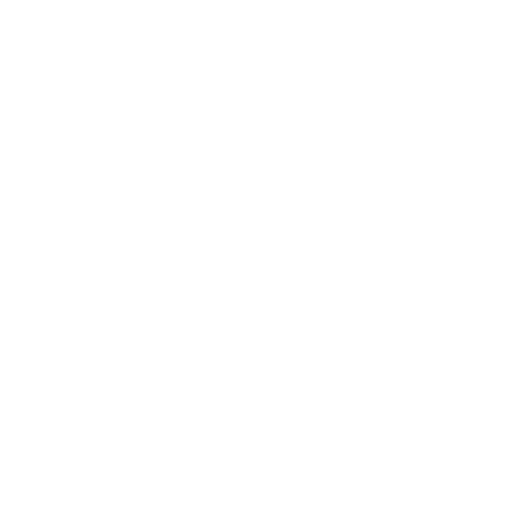
t = 0.00 s
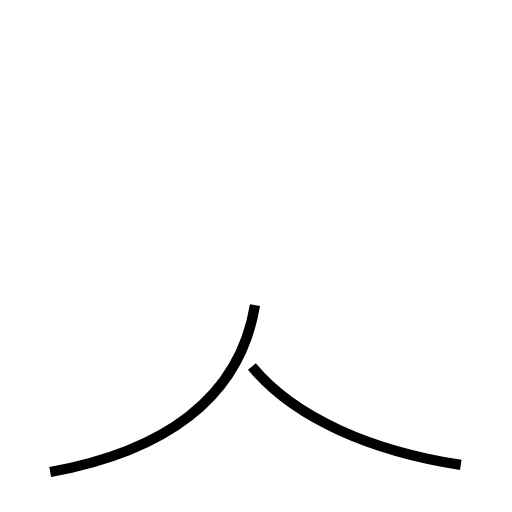
t = 1.52 s
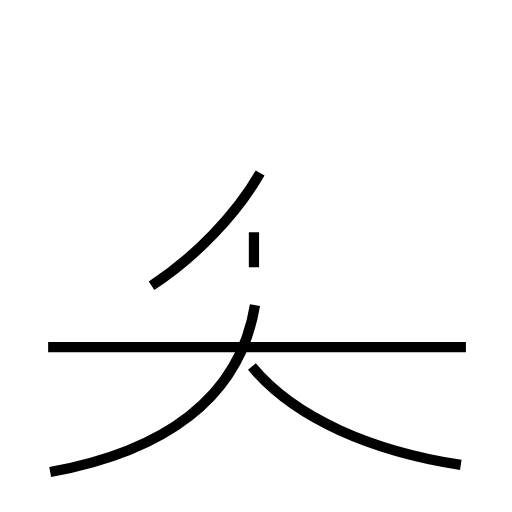
t = 3.31 s
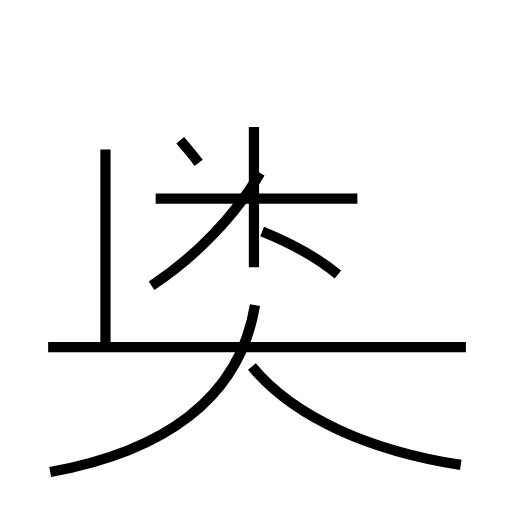
t = 5.14 s
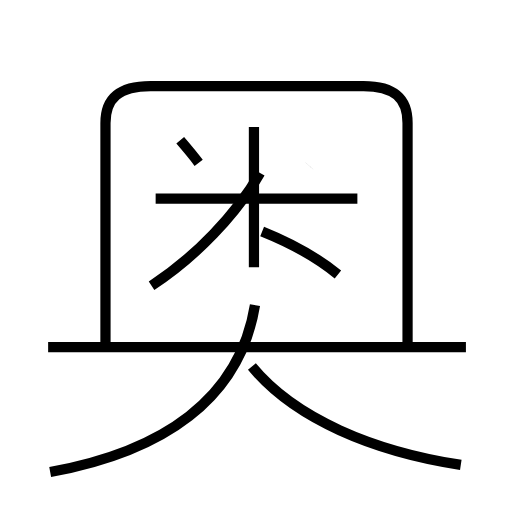
t = 6.89 s
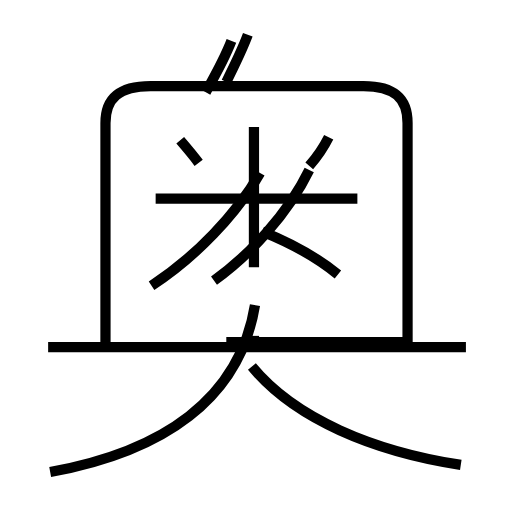
t = 8.30 s

The animated SVG that drew these frames (rendered in a browser with its animation timeline set to each time). Animation: 15 SMIL elements (animate=15); one cycle of 8.30 s.

<?xml version='1.0' encoding='utf-8'?>
<svg viewBox="0.0 -6.0 50.0 50.0" version="1.1" xmlns="http://www.w3.org/2000/svg"><rect x="-1000" y="-1000" width="2000" height="2000" stroke="white" fill="white" /><g style="fill:none;stroke:#000000;stroke-width:1"><path d="M 45.0 1.4 C 36.5 0.1 28.8 -3.1 24.6 -8.2 " transform="translate(0.0 38.0)" stroke-dasharray="23.02060635037958" stroke-dashoffset="23.02060635037958"><animate attributeName="stroke-dashoffset" from="23.02060635037958" to="0" dur="0.6906181905113874s" begin="0s" fill="freeze" /></path><path d="M 4.9 2.1 C 15.9 0.1 23.4 -5.0 24.9 -14.2 " transform="translate(0.0 38.0)" stroke-dasharray="27.6880871775384" stroke-dashoffset="27.6880871775384"><animate attributeName="stroke-dashoffset" from="27.6880871775384" to="0" dur="0.8306426153261519s" begin="0.6906181905113874s" fill="freeze" /></path><path d="M 45.5 -10.1 L 4.7 -10.1 " transform="translate(0.0 38.0)" stroke-dasharray="40.8" stroke-dashoffset="40.8"><animate attributeName="stroke-dashoffset" from="40.8" to="0" dur="1.224s" begin="1.5212608058375392s" fill="freeze" /></path><path d="M 14.8 -16.1 C 19.1 -18.9 23.1 -23.1 25.4 -27.1 " transform="translate(0.0 38.0)" stroke-dasharray="15.405761029984719" stroke-dashoffset="15.405761029984719"><animate attributeName="stroke-dashoffset" from="15.405761029984719" to="0" dur="0.46217283089954153s" begin="2.745260805837539s" fill="freeze" /></path><path d="M 24.8 -17.9 L 24.8 -31.6 " transform="translate(0.0 38.0)" stroke-dasharray="13.700000000000003" stroke-dashoffset="13.700000000000003"><animate attributeName="stroke-dashoffset" from="13.700000000000003" to="0" dur="0.4110000000000001s" begin="3.2074336367370804s" fill="freeze" /></path><path d="M 19.4 -28.1 C 18.8 -28.9 18.2 -29.6 17.6 -30.3 " transform="translate(0.0 38.0)" stroke-dasharray="2.8430901580940655" stroke-dashoffset="2.8430901580940655"><animate attributeName="stroke-dashoffset" from="2.8430901580940655" to="0" dur="0.08529270474282197s" begin="3.6184336367370804s" fill="freeze" /></path><path d="M 34.9 -24.6 L 15.2 -24.6 " transform="translate(0.0 38.0)" stroke-dasharray="19.7" stroke-dashoffset="19.7"><animate attributeName="stroke-dashoffset" from="19.7" to="0" dur="0.591s" begin="3.703726341479902s" fill="freeze" /></path><path d="M 33.0 -17.2 C 30.9 -18.9 28.1 -20.4 25.6 -21.4 " transform="translate(0.0 38.0)" stroke-dasharray="8.538248855985177" stroke-dashoffset="8.538248855985177"><animate attributeName="stroke-dashoffset" from="8.538248855985177" to="0" dur="0.2561474656795553s" begin="4.294726341479902s" fill="freeze" /></path><path d="M 10.3 -9.9 L 10.3 -32.0 C 10.3 -34.4 11.6 -35.6 14.7 -35.6 L 35.5 -35.6 C 38.5 -35.6 39.8 -34.4 39.8 -32.0 L 39.8 -9.9 " transform="translate(0.0 38.0)" stroke-dasharray="77.99302223165337" stroke-dashoffset="77.99302223165337"><animate attributeName="stroke-dashoffset" from="77.99302223165337" to="0" dur="2.339790666949601s" begin="4.550873807159458s" fill="freeze" /></path><path d="M 30.2 -27.8 C 30.9 -28.6 31.6 -29.6 32.1 -30.6 " transform="translate(0.0 38.0)" stroke-dasharray="3.392474525098343" stroke-dashoffset="3.392474525098343"><animate attributeName="stroke-dashoffset" from="3.392474525098343" to="0" dur="0.10177423575295029s" begin="6.890664474109059s" fill="freeze" /></path><path d="M 22.1 -36.0 C 22.9 -37.6 23.6 -39.0 24.2 -40.6 " transform="translate(0.0 38.0)" stroke-dasharray="5.059247723360649" stroke-dashoffset="5.059247723360649"><animate attributeName="stroke-dashoffset" from="5.059247723360649" to="0" dur="0.15177743170081945s" begin="6.992438709862009s" fill="freeze" /></path><path d="M 22.1 -10.6 L 39.6 -10.6 " transform="translate(0.0 38.0)" stroke-dasharray="17.5" stroke-dashoffset="17.5"><animate attributeName="stroke-dashoffset" from="17.5" to="0" dur="0.525s" begin="7.144216141562828s" fill="freeze" /></path><path d="M 20.9 -16.6 C 24.4 -19.1 28.1 -23.1 30.2 -27.4 " transform="translate(0.0 38.0)" stroke-dasharray="14.38702610632671" stroke-dashoffset="14.38702610632671"><animate attributeName="stroke-dashoffset" from="14.38702610632671" to="0" dur="0.4316107831898013s" begin="7.669216141562829s" fill="freeze" /></path><path d="M 20.1 -35.0 C 21.1 -36.8 21.9 -38.2 22.6 -40.0 " transform="translate(0.0 38.0)" stroke-dasharray="5.595232070161504" stroke-dashoffset="5.595232070161504"><animate attributeName="stroke-dashoffset" from="5.595232070161504" to="0" dur="0.16785696210484513s" begin="8.10082692475263s" fill="freeze" /></path><path d="M 24.8 -10.2 L 24.8 -11.2" transform="translate(0.0 38.0)" stroke-dasharray="1.0" stroke-dashoffset="1.0"><animate attributeName="stroke-dashoffset" from="1.0" to="0" dur="0.03s" begin="8.268683886857474s" fill="freeze" /></path></g></svg>
